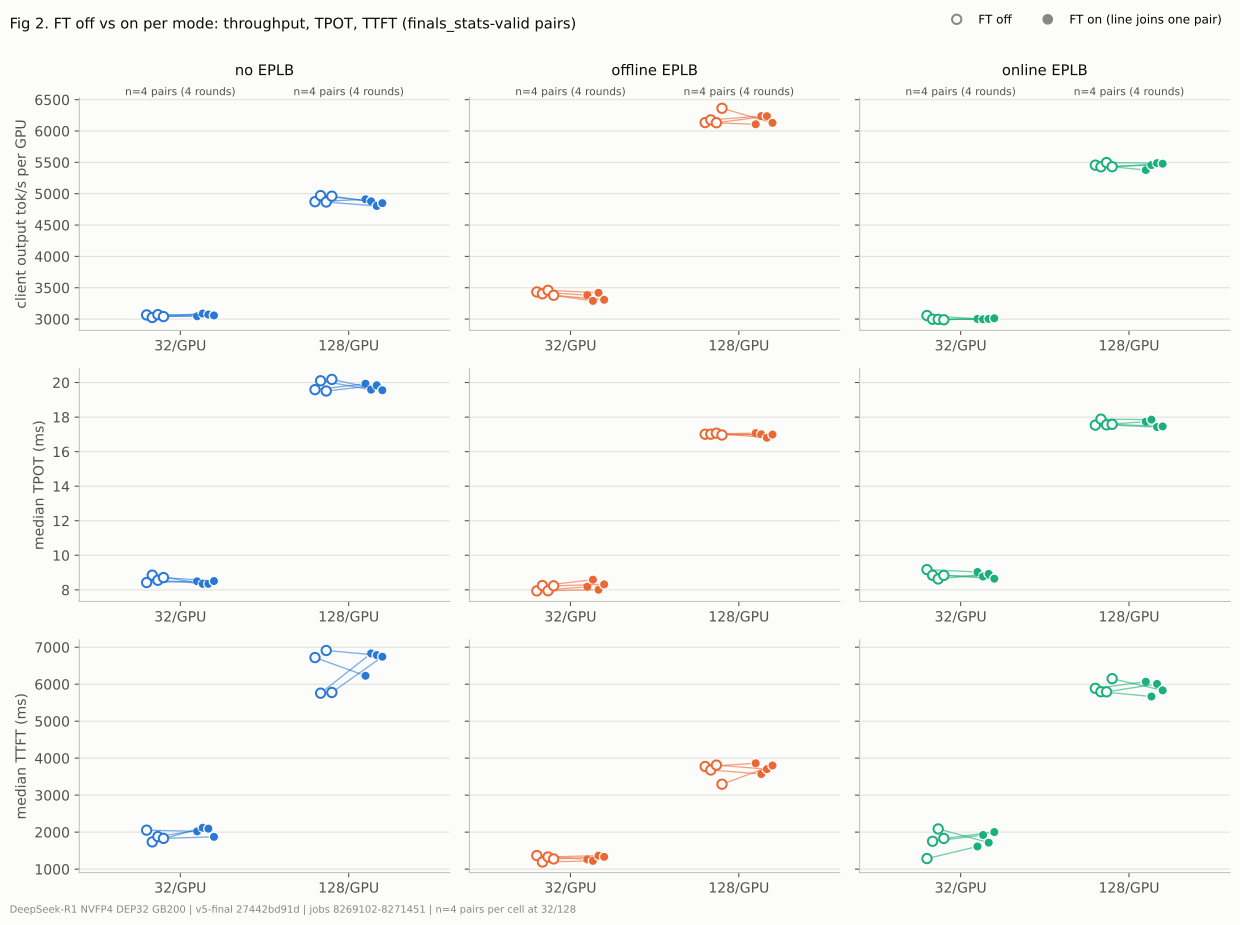

Values plotted in this chart, from the file beside it:
mode, load, metric, group, off_arm, on_arm, off, on
noeplb, 32, output_throughput, 8270779@n0, STD-G2-8270779/std-noeplb-1, STD-G2-8270779/std-noeplb-ft-1, 3066, 3044
noeplb, 32, output_throughput, 8270779@n8, STD-G3-8270779/std-noeplb-1, STD-G3-8270779/std-noeplb-ft-1, 3025, 3088
noeplb, 32, output_throughput, 8271451@n0, STD-G2-8271451/std-noeplb-1, STD-G2-8271451/std-noeplb-ft-1, 3071, 3072
noeplb, 32, output_throughput, 8271451@n8, STD-G3-8271451/std-noeplb-1, STD-G3-8271451/std-noeplb-ft-1, 3040, 3057
noeplb, 128, output_throughput, 8270779@n0, STD-G2-8270779/std-noeplb-1, STD-G2-8270779/std-noeplb-ft-1, 4872, 4911
noeplb, 128, output_throughput, 8270779@n8, STD-G3-8270779/std-noeplb-1, STD-G3-8270779/std-noeplb-ft-1, 4970, 4878
noeplb, 128, output_throughput, 8271451@n0, STD-G2-8271451/std-noeplb-1, STD-G2-8271451/std-noeplb-ft-1, 4867, 4804
noeplb, 128, output_throughput, 8271451@n8, STD-G3-8271451/std-noeplb-1, STD-G3-8271451/std-noeplb-ft-1, 4960, 4849
noeplb, 32, median_tpot_ms, 8270779@n0, STD-G2-8270779/std-noeplb-1, STD-G2-8270779/std-noeplb-ft-1, 8.423, 8.493
noeplb, 32, median_tpot_ms, 8270779@n8, STD-G3-8270779/std-noeplb-1, STD-G3-8270779/std-noeplb-ft-1, 8.851, 8.345
noeplb, 32, median_tpot_ms, 8271451@n0, STD-G2-8271451/std-noeplb-1, STD-G2-8271451/std-noeplb-ft-1, 8.555, 8.348
noeplb, 32, median_tpot_ms, 8271451@n8, STD-G3-8271451/std-noeplb-1, STD-G3-8271451/std-noeplb-ft-1, 8.711, 8.508
noeplb, 128, median_tpot_ms, 8270779@n0, STD-G2-8270779/std-noeplb-1, STD-G2-8270779/std-noeplb-ft-1, 19.59, 19.93
noeplb, 128, median_tpot_ms, 8270779@n8, STD-G3-8270779/std-noeplb-1, STD-G3-8270779/std-noeplb-ft-1, 20.1, 19.59
noeplb, 128, median_tpot_ms, 8271451@n0, STD-G2-8271451/std-noeplb-1, STD-G2-8271451/std-noeplb-ft-1, 19.51, 19.84
noeplb, 128, median_tpot_ms, 8271451@n8, STD-G3-8271451/std-noeplb-1, STD-G3-8271451/std-noeplb-ft-1, 20.18, 19.55
noeplb, 32, median_ttft_ms, 8270779@n0, STD-G2-8270779/std-noeplb-1, STD-G2-8270779/std-noeplb-ft-1, 2054, 2021
noeplb, 32, median_ttft_ms, 8270779@n8, STD-G3-8270779/std-noeplb-1, STD-G3-8270779/std-noeplb-ft-1, 1736, 2119
noeplb, 32, median_ttft_ms, 8271451@n0, STD-G2-8271451/std-noeplb-1, STD-G2-8271451/std-noeplb-ft-1, 1880, 2094
noeplb, 32, median_ttft_ms, 8271451@n8, STD-G3-8271451/std-noeplb-1, STD-G3-8271451/std-noeplb-ft-1, 1831, 1873
noeplb, 128, median_ttft_ms, 8270779@n0, STD-G2-8270779/std-noeplb-1, STD-G2-8270779/std-noeplb-ft-1, 6720, 6227
noeplb, 128, median_ttft_ms, 8270779@n8, STD-G3-8270779/std-noeplb-1, STD-G3-8270779/std-noeplb-ft-1, 5757, 6832
noeplb, 128, median_ttft_ms, 8271451@n0, STD-G2-8271451/std-noeplb-1, STD-G2-8271451/std-noeplb-ft-1, 6910, 6786
noeplb, 128, median_ttft_ms, 8271451@n8, STD-G3-8271451/std-noeplb-1, STD-G3-8271451/std-noeplb-ft-1, 5776, 6742
offline, 32, output_throughput, 8269103@n0, STD-G2-8269103/std-offline-1, STD-G2-8269103/std-offline-ft-1, 3433, 3381
offline, 32, output_throughput, 8269103@n8, STD-G3-8269103/std-offline-1, STD-G3-8269103/std-offline-ft-1, 3403, 3290
offline, 32, output_throughput, 8270779@n8, STD-G1-8270779/std-offline-1, STD-G1-8270779/std-offline-ft-1, 3459, 3419
offline, 32, output_throughput, 8271451@n8, STD-G1-8271451/std-offline-1, STD-G1-8271451/std-offline-ft-1, 3380, 3307
offline, 128, output_throughput, 8269103@n0, STD-G2-8269103/std-offline-1, STD-G2-8269103/std-offline-ft-1, 6134, 6107
offline, 128, output_throughput, 8269103@n8, STD-G3-8269103/std-offline-1, STD-G3-8269103/std-offline-ft-1, 6178, 6239
offline, 128, output_throughput, 8270779@n8, STD-G1-8270779/std-offline-1, STD-G1-8270779/std-offline-ft-1, 6132, 6237
offline, 128, output_throughput, 8271451@n8, STD-G1-8271451/std-offline-1, STD-G1-8271451/std-offline-ft-1, 6363, 6130
offline, 32, median_tpot_ms, 8269103@n0, STD-G2-8269103/std-offline-1, STD-G2-8269103/std-offline-ft-1, 7.938, 8.181
offline, 32, median_tpot_ms, 8269103@n8, STD-G3-8269103/std-offline-1, STD-G3-8269103/std-offline-ft-1, 8.251, 8.585
offline, 32, median_tpot_ms, 8270779@n8, STD-G1-8270779/std-offline-1, STD-G1-8270779/std-offline-ft-1, 7.948, 8.006
offline, 32, median_tpot_ms, 8271451@n8, STD-G1-8271451/std-offline-1, STD-G1-8271451/std-offline-ft-1, 8.233, 8.316
offline, 128, median_tpot_ms, 8269103@n0, STD-G2-8269103/std-offline-1, STD-G2-8269103/std-offline-ft-1, 17.01, 17.07
offline, 128, median_tpot_ms, 8269103@n8, STD-G3-8269103/std-offline-1, STD-G3-8269103/std-offline-ft-1, 17.01, 17.01
offline, 128, median_tpot_ms, 8270779@n8, STD-G1-8270779/std-offline-1, STD-G1-8270779/std-offline-ft-1, 17.07, 16.8
offline, 128, median_tpot_ms, 8271451@n8, STD-G1-8271451/std-offline-1, STD-G1-8271451/std-offline-ft-1, 16.96, 16.99
offline, 32, median_ttft_ms, 8269103@n0, STD-G2-8269103/std-offline-1, STD-G2-8269103/std-offline-ft-1, 1368, 1262
offline, 32, median_ttft_ms, 8269103@n8, STD-G3-8269103/std-offline-1, STD-G3-8269103/std-offline-ft-1, 1192, 1223
offline, 32, median_ttft_ms, 8270779@n8, STD-G1-8270779/std-offline-1, STD-G1-8270779/std-offline-ft-1, 1329, 1365
offline, 32, median_ttft_ms, 8271451@n8, STD-G1-8271451/std-offline-1, STD-G1-8271451/std-offline-ft-1, 1275, 1332
offline, 128, median_ttft_ms, 8269103@n0, STD-G2-8269103/std-offline-1, STD-G2-8269103/std-offline-ft-1, 3775, 3862
offline, 128, median_ttft_ms, 8269103@n8, STD-G3-8269103/std-offline-1, STD-G3-8269103/std-offline-ft-1, 3679, 3571
offline, 128, median_ttft_ms, 8270779@n8, STD-G1-8270779/std-offline-1, STD-G1-8270779/std-offline-ft-1, 3812, 3703
offline, 128, median_ttft_ms, 8271451@n8, STD-G1-8271451/std-offline-1, STD-G1-8271451/std-offline-ft-1, 3296, 3801
online, 32, output_throughput, 8269103@n0, STD-8269103/std-online-1, STD-8269103/std-online-ft-1, 3057, 3003
online, 32, output_throughput, 8269103@n8, STD-G1-8269103/std-online-1, STD-G1-8269103/std-online-ft-1, 2998, 2997
online, 32, output_throughput, 8270779@n0, STD-8270779/std-online-1, STD-8270779/std-online-ft-1, 2995, 3003
online, 32, output_throughput, 8271451@n0, STD-8271451/std-online-1, STD-8271451/std-online-ft-1, 2988, 3012
online, 128, output_throughput, 8269103@n0, STD-8269103/std-online-1, STD-8269103/std-online-ft-1, 5455, 5377
online, 128, output_throughput, 8269103@n8, STD-G1-8269103/std-online-1, STD-G1-8269103/std-online-ft-1, 5429, 5456
online, 128, output_throughput, 8270779@n0, STD-8270779/std-online-1, STD-8270779/std-online-ft-1, 5497, 5487
online, 128, output_throughput, 8271451@n0, STD-8271451/std-online-1, STD-8271451/std-online-ft-1, 5431, 5479
online, 32, median_tpot_ms, 8269103@n0, STD-8269103/std-online-1, STD-8269103/std-online-ft-1, 9.173, 9.033
online, 32, median_tpot_ms, 8269103@n8, STD-G1-8269103/std-online-1, STD-G1-8269103/std-online-ft-1, 8.843, 8.771
online, 32, median_tpot_ms, 8270779@n0, STD-8270779/std-online-1, STD-8270779/std-online-ft-1, 8.63, 8.92
online, 32, median_tpot_ms, 8271451@n0, STD-8271451/std-online-1, STD-8271451/std-online-ft-1, 8.837, 8.646
... 12 more rows
